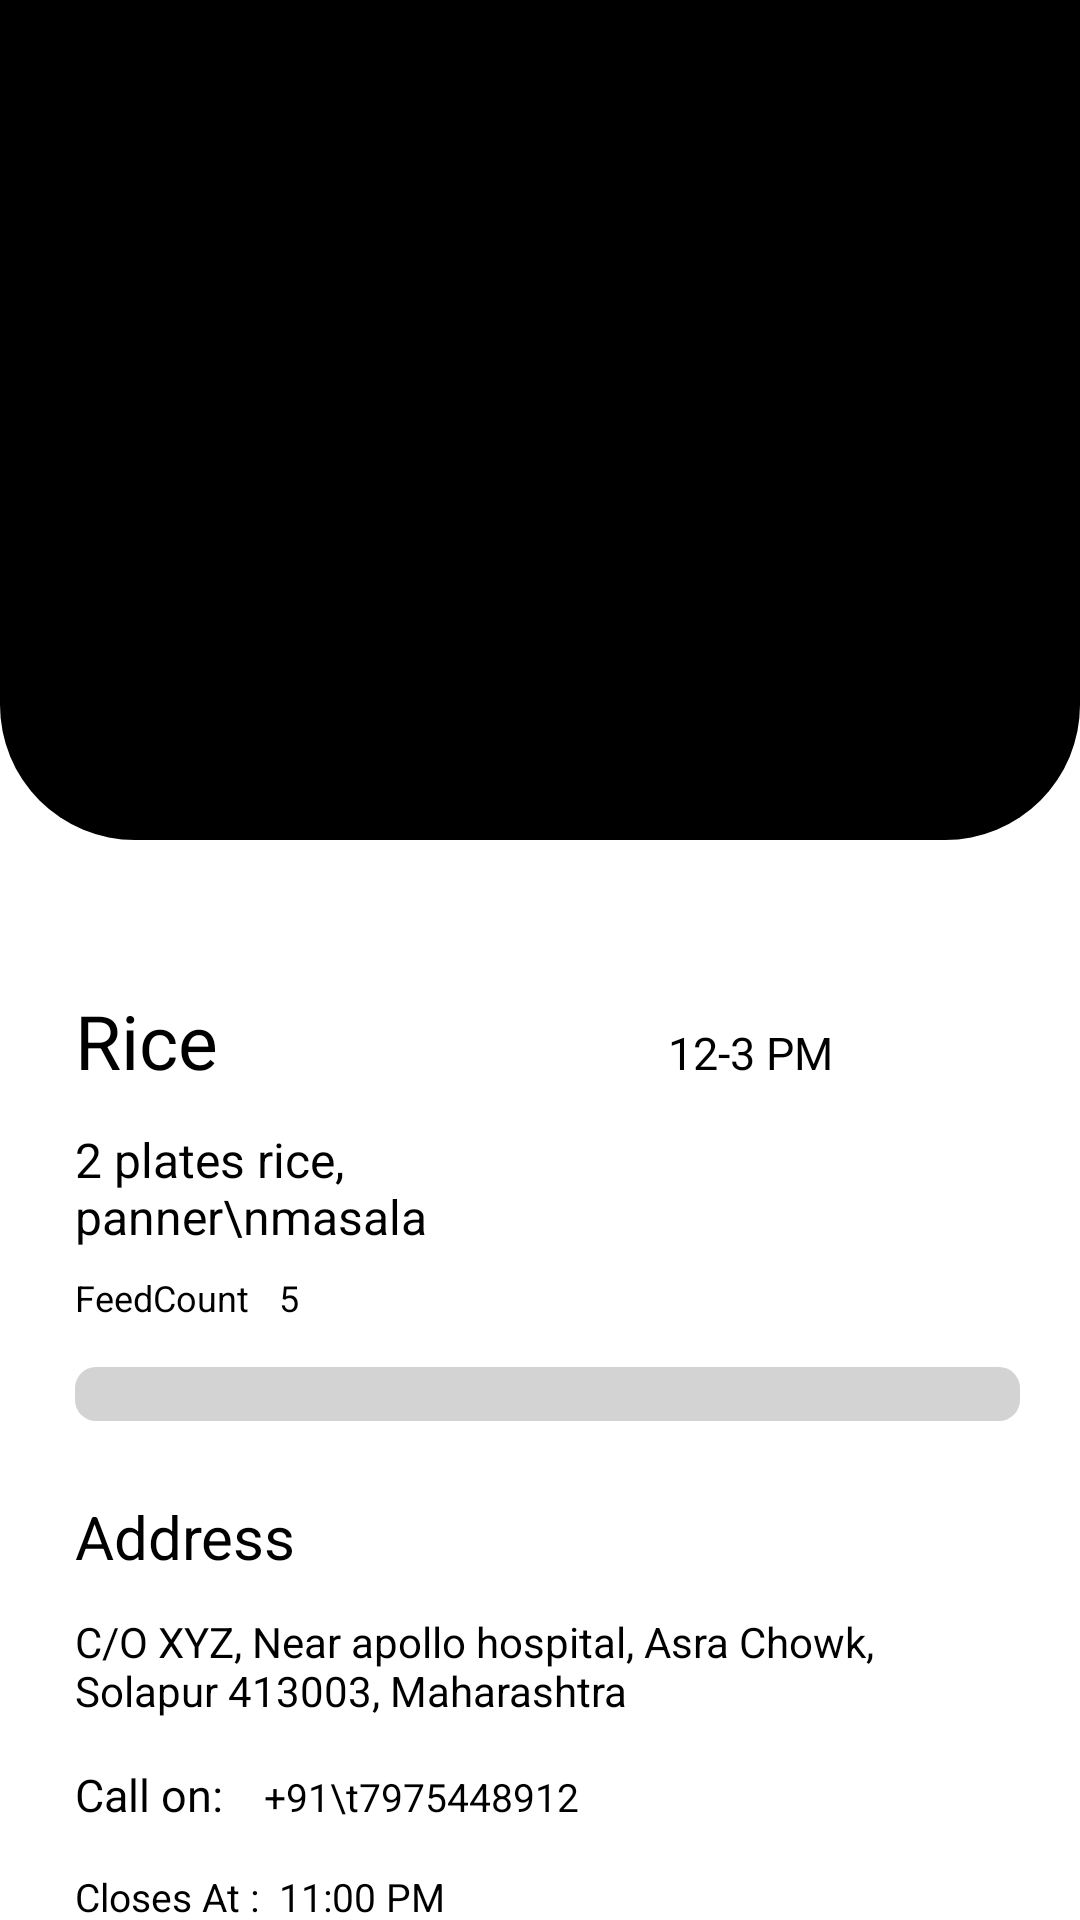

Layout XML and referenced resources for this Android screen:
<!-- AndroidManifest.xml: application theme Theme.Project2 -->
<!-- res/layout/activity_view_items_for_donar.xml -->
<?xml version="1.0" encoding="utf-8"?>
<androidx.coordinatorlayout.widget.CoordinatorLayout xmlns:android="http://schemas.android.com/apk/res/android"
    android:id="@+id/s"
    xmlns:app="http://schemas.android.com/apk/res-auto"
    xmlns:tools="http://schemas.android.com/tools"
    android:layout_width="match_parent"
    android:layout_height="match_parent"
    tools:context=".ViewItemsFor_Donar"
    android:fitsSystemWindows="true"
    android:background="@color/white">

    <com.google.android.material.appbar.AppBarLayout
        android:id="@+id/appbarlayout"
        android:layout_width="match_parent"
        android:layout_height="wrap_content"
        android:background="@color/white">

        <com.google.android.material.appbar.CollapsingToolbarLayout
            android:layout_width="match_parent"
            android:layout_height="280dp"
            app:layout_scrollFlags="scroll|exitUntilCollapsed"
            app:contentScrim="#066D47"
            android:fitsSystemWindows="true"
            android:id="@+id/toolbarId">

            <LinearLayout
                android:layout_width="match_parent"
                android:layout_height="match_parent"
                android:layout_gravity="center"
                android:fitsSystemWindows="true"
                android:orientation="vertical">

                <ImageView
                    android:id="@+id/item_backgroundImage"
                    android:layout_width="match_parent"
                    android:layout_height="match_parent"
                    android:fitsSystemWindows="true"
                    android:background="@drawable/view_item_background"
                    app:layout_collapseMode="parallax"/>
            </LinearLayout>

            <androidx.appcompat.widget.Toolbar
                android:id="@+id/item_toolbar"
                android:layout_width="match_parent"
                android:layout_height="?attr/actionBarSize"
                android:theme="@style/ThemeOverlay.AppCompat.Light"
                app:layout_collapseMode="pin"
                >
            </androidx.appcompat.widget.Toolbar>
        </com.google.android.material.appbar.CollapsingToolbarLayout>
    </com.google.android.material.appbar.AppBarLayout>


    <androidx.core.widget.NestedScrollView
        android:id="@+id/nestedScrollView"
        android:layout_width="match_parent"
        android:layout_height="match_parent"
        android:background="@color/white"
        app:layout_behavior="com.google.android.material.appbar.AppBarLayout$ScrollingViewBehavior">


        <LinearLayout
            android:layout_width="match_parent"
            android:layout_height="wrap_content"
            android:orientation="vertical"
            android:layout_marginTop="50dp"
            android:layout_marginStart="25dp"
            android:layout_marginEnd="20dp">

            <LinearLayout
                android:layout_width="match_parent"
                android:layout_height="wrap_content"
                android:orientation="horizontal">


                <TextView
                    android:id="@+id/item_title"
                    android:layout_width="wrap_content"
                    android:layout_height="wrap_content"
                    android:text="Rice"
                    android:textColor="@color/black"
                    android:textSize="25sp"
                    />

                <TextView
                    android:id="@+id/item_pickUptime"
                    android:layout_width="wrap_content"
                    android:layout_height="wrap_content"
                    android:layout_marginStart="150dp"
                    android:text="12-3 PM"
                    android:textColor="@color/black"
                    android:textSize="15sp"/>


            </LinearLayout>


            <LinearLayout
                android:layout_width="wrap_content"
                android:layout_height="wrap_content"
                android:layout_marginTop="12dp"
                android:orientation="horizontal">


                <TextView
                    android:id="@+id/item_description"
                    android:layout_width="200dp"
                    android:layout_height="wrap_content"
                    android:text="2 plates rice, panner\nmasala"
                    android:textColor="@color/black"
                    android:textSize="16sp"/>

            </LinearLayout>

            <LinearLayout
                android:layout_width="wrap_content"
                android:layout_height="wrap_content"
                android:layout_marginTop="8dp"
                android:orientation="horizontal">


                <TextView
                    android:layout_width="wrap_content"
                    android:layout_height="wrap_content"
                    android:text="FeedCount"
                    android:textColor="@color/black"
                    android:textSize="12sp"/>

                <TextView
                    android:id="@+id/item_feedcount"
                    android:layout_width="wrap_content"
                    android:layout_height="wrap_content"
                    android:text="5"
                    android:layout_marginStart="10dp"
                    android:textColor="@color/black"
                    android:textSize="12sp"/>

            </LinearLayout>

            <LinearLayout
                android:layout_width="match_parent"
                android:layout_height="wrap_content"
                android:layout_marginTop="15dp">


                <LinearLayout
                    android:layout_width="match_parent"
                    android:layout_height="18dp"
                    android:background="@drawable/bottom_crop_toolbar">
                </LinearLayout>

            </LinearLayout>


            <LinearLayout
                android:layout_width="match_parent"
                android:layout_height="wrap_content"
                android:layout_marginTop="25dp"
                android:orientation="vertical">


                <TextView
                    android:layout_width="wrap_content"
                    android:layout_height="wrap_content"
                    android:text="Address"
                    android:textColor="@color/black"
                    android:textSize="20dp"/>

                <TextView
                    android:id="@+id/item_address"
                    android:layout_marginTop="12sp"
                    android:layout_width="wrap_content"
                    android:layout_height="wrap_content"
                    android:text="C/O XYZ, Near apollo hospital, Asra Chowk, Solapur 413003, Maharashtra"
                    android:textSize="14sp"
                    android:textColor="@color/black"/>
            </LinearLayout>

            <LinearLayout
                android:layout_width="wrap_content"
                android:layout_height="wrap_content"
                android:layout_marginTop="15dp"
                android:orientation="horizontal">


                <TextView
                    android:layout_width="wrap_content"
                    android:layout_height="wrap_content"
                    android:text="Call on: "
                    android:textColor="@color/black"
                    android:textSize="15sp"/>

                <TextView
                    android:id="@+id/item_phoneno"
                    android:layout_width="wrap_content"
                    android:layout_height="wrap_content"
                    android:text="+91\t7975448912"
                    android:textColor="@color/black"
                    android:layout_marginStart="10dp"
                    android:textSize="13sp"/>

            </LinearLayout>

            <LinearLayout
                android:layout_width="wrap_content"
                android:layout_height="wrap_content"
                android:layout_marginTop="15dp"
                android:orientation="horizontal">


                <TextView
                    android:layout_width="wrap_content"
                    android:layout_height="wrap_content"
                    android:text="Closes At :  11:00 PM"
                    android:textColor="@color/black"
                    android:textSize="13sp"/>
            </LinearLayout>


            <LinearLayout
                android:layout_width="match_parent"
                android:layout_height="wrap_content"
                android:layout_gravity="center"
                android:layout_marginTop="35dp"
                >
                <Button
                    android:id="@+id/item_editBtn"
                    android:layout_width="match_parent"
                    android:layout_height="wrap_content"
                    android:background="@drawable/button_background"
                    android:gravity="center"
                    android:text="Edit"
                    android:textColor="#ffffff" />

            </LinearLayout>



        </LinearLayout>
    </androidx.core.widget.NestedScrollView>
</androidx.coordinatorlayout.widget.CoordinatorLayout>
<!-- resources referenced by this layout -->
<resources>
  <!-- drawable bottom_crop_toolbar (drawable) -->
  <?xml version="1.0" encoding="utf-8"?>
  <selector xmlns:android="http://schemas.android.com/apk/res/android">
      <item>
          <shape android:shape="rectangle">
              <solid android:color="#D3D3D3"/>
  
              <corners android:topRightRadius="7dp" android:topLeftRadius="7dp" android:bottomRightRadius="7dp" android:bottomLeftRadius="7dp"/>
          </shape>
      </item>
  </selector>
  <!-- drawable button_background (drawable) -->
  <?xml version="1.0" encoding="utf-8"?>
  <selector xmlns:android="http://schemas.android.com/apk/res/android">
  <item>
      <shape android:shape="rectangle">
          <corners android:radius="10dp"/>
          <solid android:color="#066D47"/>
      </shape>
  </item>
  </selector>
  <!-- drawable view_item_background (drawable-v24) -->
  <?xml version="1.0" encoding="utf-8"?>
  <selector xmlns:android="http://schemas.android.com/apk/res/android">
      <item>
          <shape android:shape="rectangle">
  
              <corners android:bottomLeftRadius="45dp" android:bottomRightRadius="45dp"/>
              <solid android:color="@color/black"/>
          </shape>
      </item>
  </selector>
  <style name="Theme.Project2" parent="Theme.MaterialComponents.DayNight.NoActionBar">
          
          <item name="colorPrimary">@color/purple_500</item>
          <item name="colorPrimaryVariant">@color/purple_700</item>
          <item name="colorOnPrimary">@color/white</item>
          
          <item name="colorSecondary">@color/teal_200</item>
          <item name="colorSecondaryVariant">@color/teal_700</item>
          <item name="colorOnSecondary">@color/black</item>
          
          <item name="android:statusBarColor">?attr/colorPrimaryVariant</item>
          
      </style>
  <!-- not gathered from this repository: default colours our renderer supplied (Android Studio template values) -->
  <color name="purple_500">#FF6200EE</color>
  <color name="purple_700">#FF3700B3</color>
  <color name="teal_200">#FF03DAC5</color>
  <color name="teal_700">#FF018786</color>
  <color name="black">#FF000000</color>
  <color name="white">#FFFFFFFF</color>
</resources>
